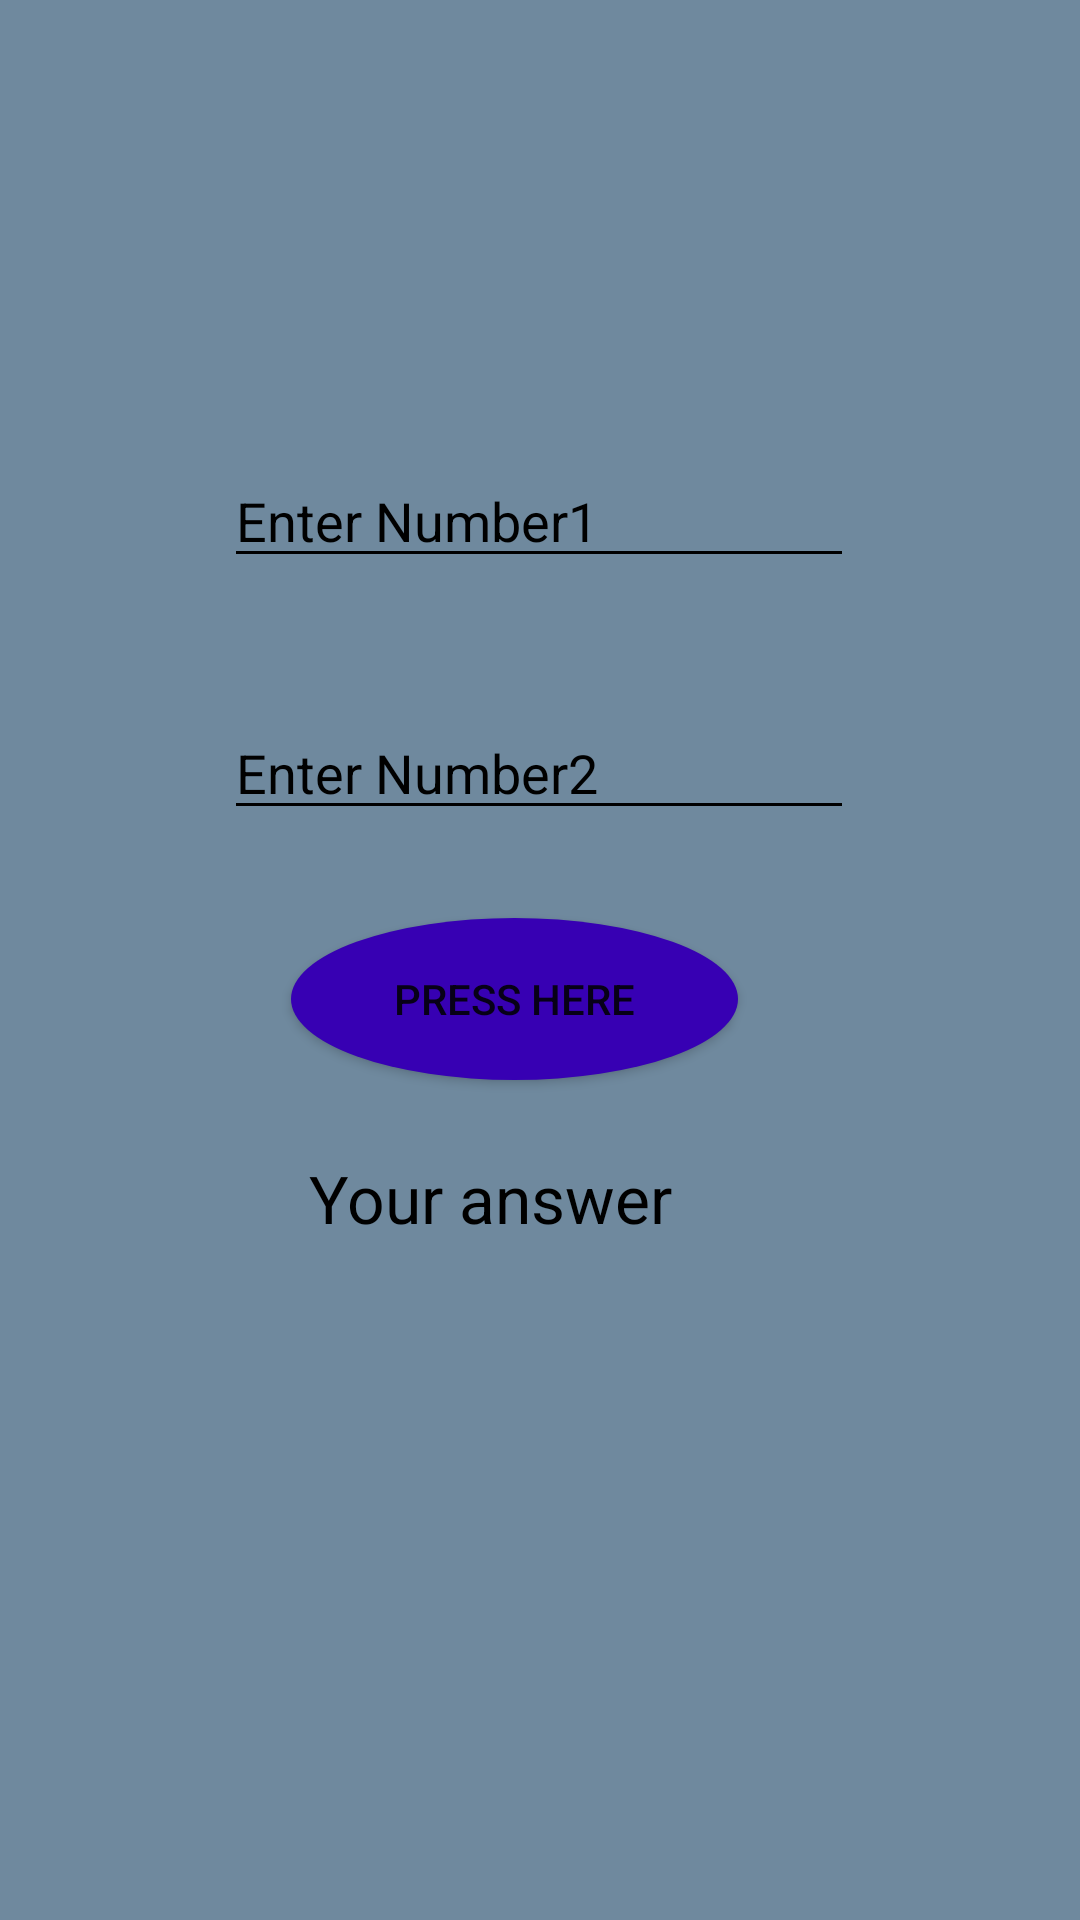

Here is an Android app screen rendered from its layout file. Give the layout XML and the strings, colors and styles it references.
<!-- AndroidManifest.xml: application theme Theme.CalciPro -->
<!-- res/layout/activity_sub.xml -->
<?xml version="1.0" encoding="utf-8"?>
<androidx.constraintlayout.widget.ConstraintLayout xmlns:android="http://schemas.android.com/apk/res/android"
    xmlns:app="http://schemas.android.com/apk/res-auto"
    xmlns:tools="http://schemas.android.com/tools"
    android:layout_width="match_parent"
    android:layout_height="match_parent"
    android:background="#6F899E"
    tools:context=".Sub">

    <Button
        android:id="@+id/anssubbtn"
        android:layout_width="149dp"
        android:layout_height="54dp"
        android:background="@drawable/round_button"
        android:text="Press Here"
        app:layout_constraintBottom_toBottomOf="parent"
        app:layout_constraintEnd_toEndOf="parent"
        app:layout_constraintHorizontal_bias="0.46"
        app:layout_constraintStart_toStartOf="parent"
        app:layout_constraintTop_toTopOf="parent"
        app:layout_constraintVertical_bias="0.522" />

    <EditText
        android:id="@+id/subnum1"
        android:layout_width="wrap_content"
        android:layout_height="wrap_content"
        android:backgroundTint="#000000"
        android:ems="10"
        android:hint="Enter Number1"
        android:inputType="numberDecimal"
        android:textColor="#000000"
        android:textColorHint="#000000"
        app:layout_constraintBottom_toBottomOf="parent"
        app:layout_constraintEnd_toEndOf="parent"
        app:layout_constraintHorizontal_bias="0.497"
        app:layout_constraintStart_toStartOf="parent"
        app:layout_constraintTop_toTopOf="parent"
        app:layout_constraintVertical_bias="0.253" />

    <EditText
        android:id="@+id/subnum2"
        android:layout_width="wrap_content"
        android:layout_height="wrap_content"
        android:backgroundTint="#000000"
        android:ems="10"
        android:hint="Enter Number2"
        android:inputType="numberDecimal"
        android:textColor="#000000"
        android:textColorHint="#000000"
        app:layout_constraintBottom_toBottomOf="parent"
        app:layout_constraintEnd_toEndOf="parent"
        app:layout_constraintHorizontal_bias="0.497"
        app:layout_constraintStart_toStartOf="parent"
        app:layout_constraintTop_toTopOf="parent"
        app:layout_constraintVertical_bias="0.393" />

    <TextView
        android:id="@+id/subans"
        android:layout_width="171dp"
        android:layout_height="96dp"
        android:text="Your answer"
        android:textAppearance="@style/TextAppearance.AppCompat.Large"
        android:textColor="#000000"
        app:layout_constraintBottom_toBottomOf="parent"
        app:layout_constraintEnd_toEndOf="parent"
        app:layout_constraintHorizontal_bias="0.545"
        app:layout_constraintStart_toStartOf="parent"
        app:layout_constraintTop_toTopOf="parent"
        app:layout_constraintVertical_bias="0.707" />

</androidx.constraintlayout.widget.ConstraintLayout>
<!-- resources referenced by this layout -->
<resources>
  <!-- drawable round_button (drawable) -->
  <?xml version="1.0" encoding="utf-8"?>
  <shape xmlns:android="http://schemas.android.com/apk/res/android" android:shape="oval">
  <solid android:color="@color/purple_700"/>
  
  </shape>
  <style name="Theme.CalciPro" parent="Theme.MaterialComponents.DayNight.DarkActionBar">
          
          <item name="colorPrimary">@color/purple_500</item>
          <item name="colorPrimaryVariant">@color/purple_700</item>
          <item name="colorOnPrimary">@color/white</item>
          
          <item name="colorSecondary">@color/teal_200</item>
          <item name="colorSecondaryVariant">@color/teal_700</item>
          <item name="colorOnSecondary">@color/black</item>
          
          <item name="android:statusBarColor">?attr/colorPrimaryVariant</item>
          
      </style>
  <!-- not gathered from this repository: default colours our renderer supplied (Android Studio template values) -->
  <color name="purple_500">#FF6200EE</color>
  <color name="purple_700">#FF3700B3</color>
  <color name="teal_200">#FF03DAC5</color>
  <color name="teal_700">#FF018786</color>
  <color name="black">#FF000000</color>
  <color name="white">#FFFFFFFF</color>
</resources>
